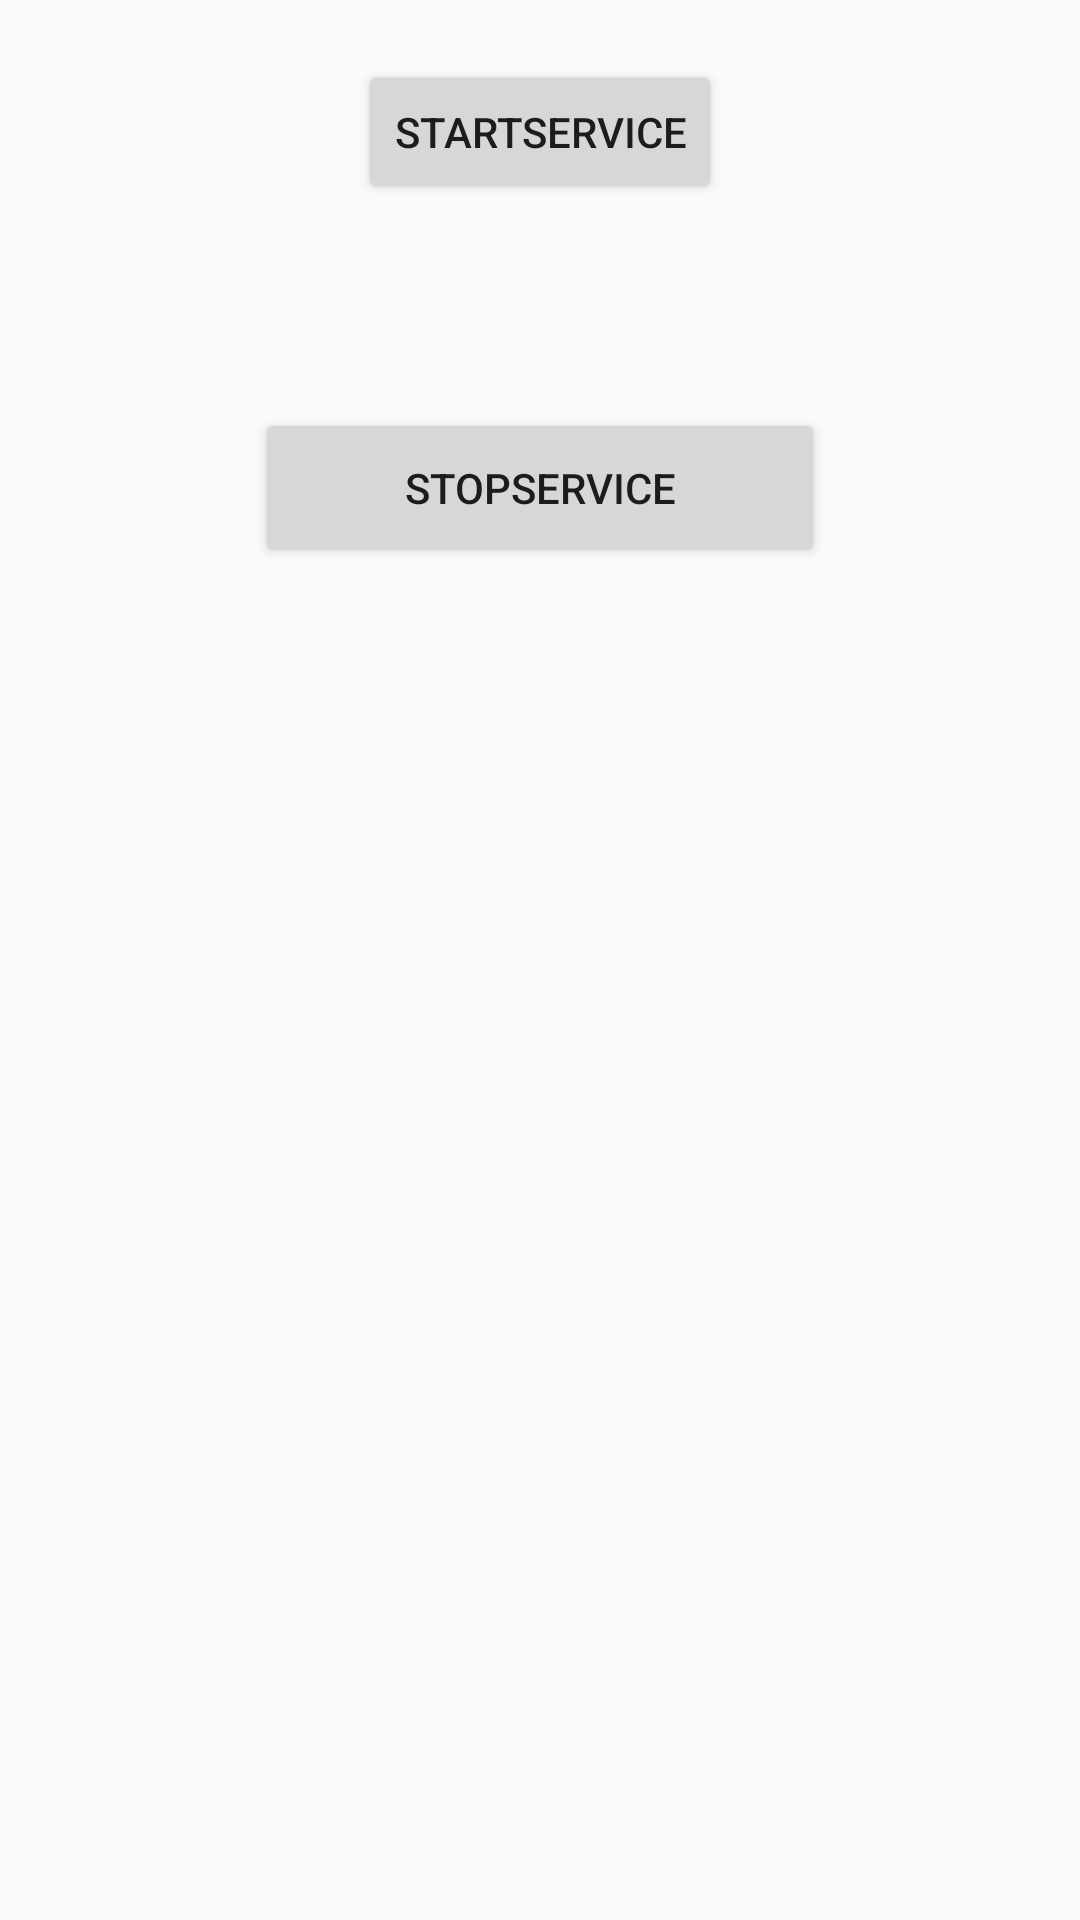

This screen was rendered from an Android layout file. Write that file and the resources it references.
<!-- AndroidManifest.xml: application theme AppTheme -->
<!-- res/layout/activity_foreground_service.xml -->
<?xml version="1.0" encoding="utf-8"?>
<androidx.constraintlayout.widget.ConstraintLayout xmlns:android="http://schemas.android.com/apk/res/android"
    xmlns:app="http://schemas.android.com/apk/res-auto"
    xmlns:tools="http://schemas.android.com/tools"
    android:layout_width="match_parent"
    android:layout_height="match_parent"
    tools:context=".ForegroundService.ForegroundServiceActivity">

    <Button
        android:id="@+id/StartServiceButton"
        android:layout_width="wrap_content"
        android:layout_height="wrap_content"
        android:layout_marginTop="20dp"
        android:layout_marginBottom="32dp"
        android:onClick="StartService"
        android:text="StartService"
        app:layout_constraintBottom_toTopOf="@+id/StopServiceButton"
        app:layout_constraintEnd_toEndOf="parent"
        app:layout_constraintStart_toStartOf="parent"
        app:layout_constraintTop_toTopOf="parent" />

    <Button
        android:id="@+id/StopServiceButton"
        android:layout_width="190dp"
        android:layout_height="53dp"
        android:layout_marginTop="68dp"
        android:onClick="StopService"
        android:text="StopService"
        app:layout_constraintEnd_toEndOf="parent"
        app:layout_constraintStart_toStartOf="parent"
        app:layout_constraintTop_toBottomOf="@+id/StartServiceButton" />

</androidx.constraintlayout.widget.ConstraintLayout>
<!-- resources referenced by this layout -->
<resources>
  <style name="AppTheme" parent="Theme.AppCompat.Light.DarkActionBar">
          
          <item name="colorPrimary">@color/colorPrimary</item>
          <item name="colorPrimaryDark">@color/colorPrimaryDark</item>
          <item name="colorAccent">@color/colorAccent</item>
          <item name="windowActionBar">false</item>
          <item name="windowNoTitle">true</item>
      </style>
  <color name="colorPrimary">#008577</color>
  <color name="colorPrimaryDark">#00574B</color>
  <color name="colorAccent">#D81B60</color>
</resources>
